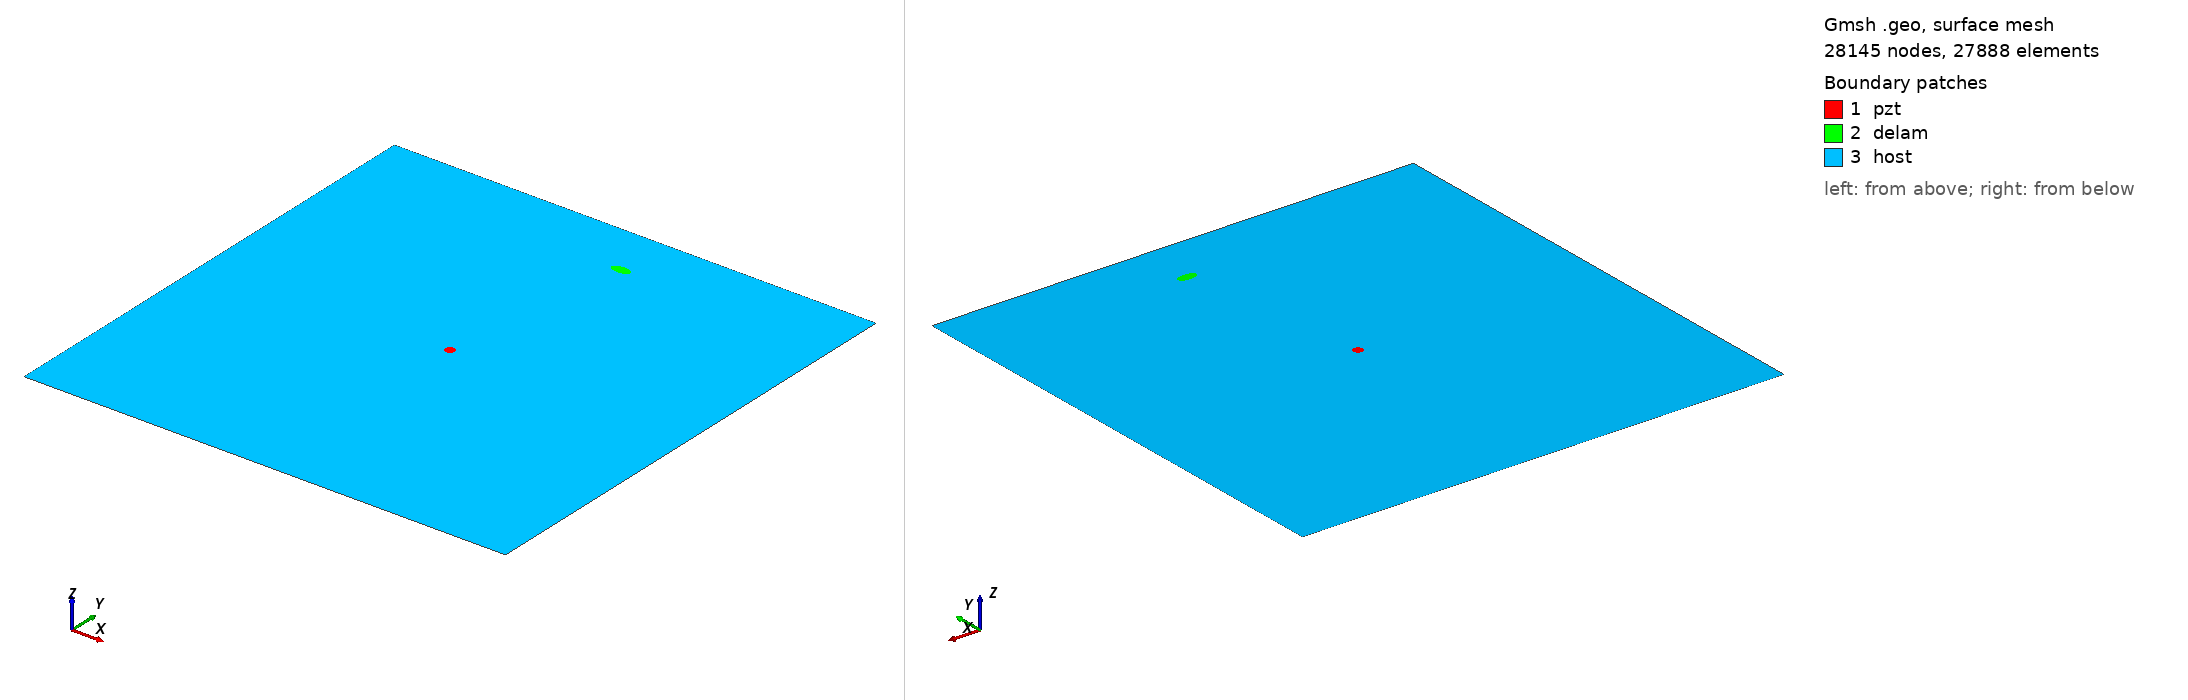

Gmsh geometry script, surface-meshed: 28145 nodes, 27888 surface elements. Boundary patches (legend numbers): 1 pzt, 2 delam, 3 host. Left view from above one corner, right view from below the opposite corner. Legend entries are the model's physical surfaces. The drawing asked Gmsh for element sizes between 1% and 20% of the model's largest extent; the script's own settings can give other sizes.

=== m_286_delam1_position_no_86_a_10mm_b_5mm_angle_0.geo (drawn) ===
SetFactory("OpenCASCADE");
L=0.500000; 
W=0.500000; 
a=0.010000; 
b=0.005000; 
x=0.277778; 
y=0.444444; 
alpha=0.000000 *Pi; 
r=0.005000; 
xpzt=0.250000; 
ypzt=0.250000; 
//+
Point(1) = {0, 0, 0, 1.0};
//+
Point(2) = {L, 0, 0, 1.0};
//+
Point(3) = {L, W, 0, 1.0};
//+
Point(4) = {0, W, 0, 1.0};
//+
Line(1) = {1, 2};
//+
Line(2) = {2, 3};
//+
Line(3) = {3, 4};
//+
Line(4) = {4, 1};
//+
Circle(5) = {xpzt, ypzt, -0, r, 0, 2*Pi};
//+
Ellipse(6) = {x, y, -0, a, b, 0, 2*Pi};
//+
Rotate {{0, 0, 1}, {x, y, 0}, alpha} {
  Curve{6}; 
}
//+
Curve Loop(1) = {4, 1, 2, 3};
//+
Curve Loop(2) = {6};
//+
Curve Loop(3) = {5};
//+
Curve Loop(4) = {6};
//+
Curve Loop(5) = {5};
//+
Plane Surface(1) = {5};
//+
Plane Surface(2) = {4};
//+
Plane Surface(3) = {1, 2, 3};
//+
Point(9) = {xpzt, ypzt, 0, 1.0};
//+
Point{9} In Surface {1};// mesh node at centre of pzt
//+
Physical Surface("pzt") = {1};
//+
Physical Surface("delam") = {2};
//+
Physical Surface("host") = {3};

Mesh.Algorithm = 6; // Frontal
Mesh.CharacteristicLengthFactor = 0.080000;
Mesh.CharacteristicLengthMin = 0.001000;
Mesh.CharacteristicLengthMax = 0.200000;
Mesh.RecombineAll = 1; // Apply recombination algorithm
Mesh.SubdivisionAlgorithm = 1; // 1: all quadrangles
Mesh.Smoothing = 1;
